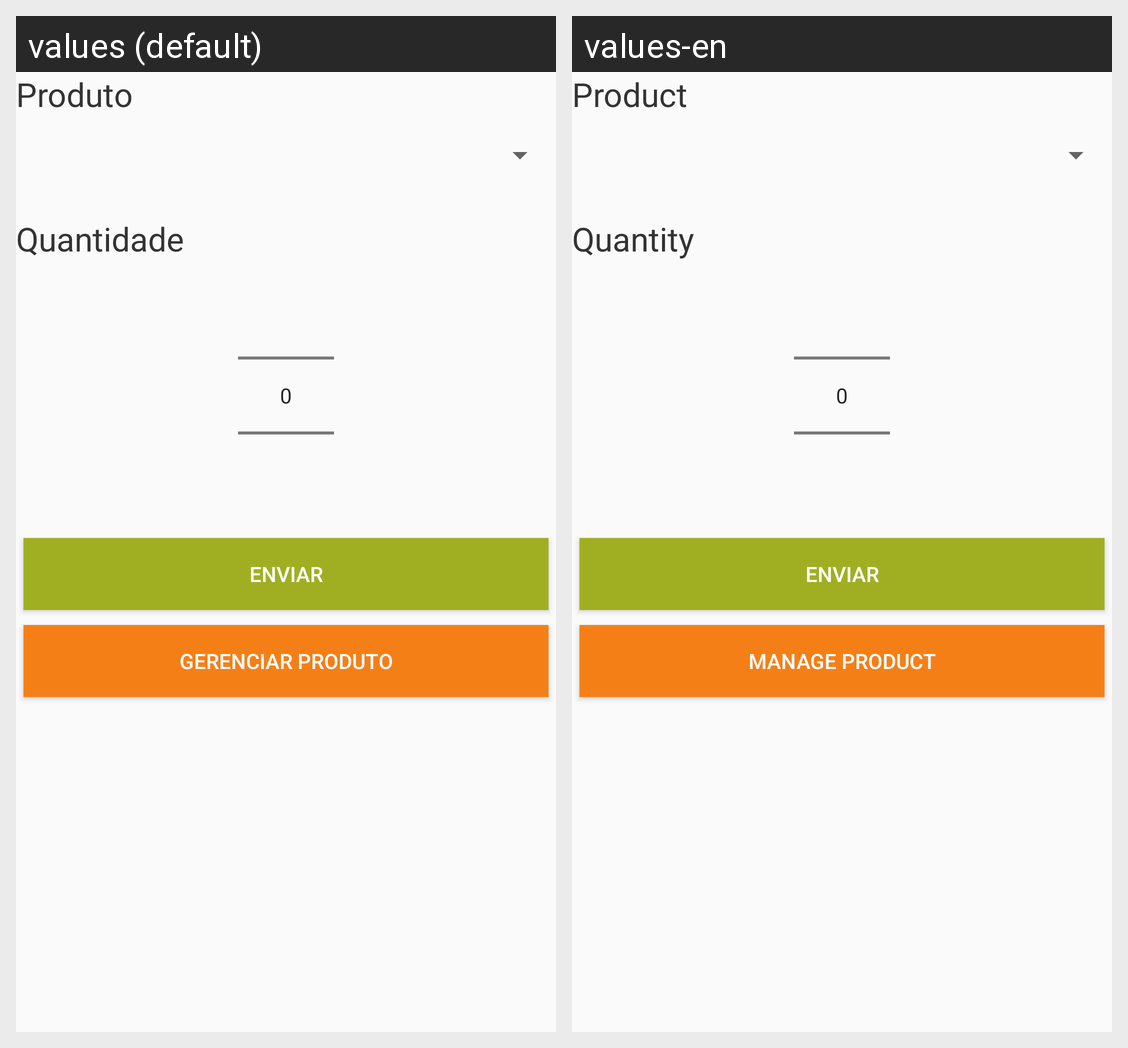

Translations of the strings shown on this Android screen, per locale in the grid:
Android screen res/layout/activity_adiciona_comanda_produto.xml rendered under 2 locales, left to right: values (default), values-en. Device: Nexus 5 (rendered at 1080×1920; each locale shown at half size, 540×960, under a caption strip naming it); theme AppTheme.
Strings drawn on this screen, with the default value and each locale's value (text and hints the layout hard-codes, and strings that could not be matched under every locale, appear in the picture but are not listed):

produto
  values: Produto
  values-en: Product

quantidade
  values: Quantidade
  values-en: Quantity

gerenciar_produto
  values: Gerenciar Produto
  values-en: Manage Product
